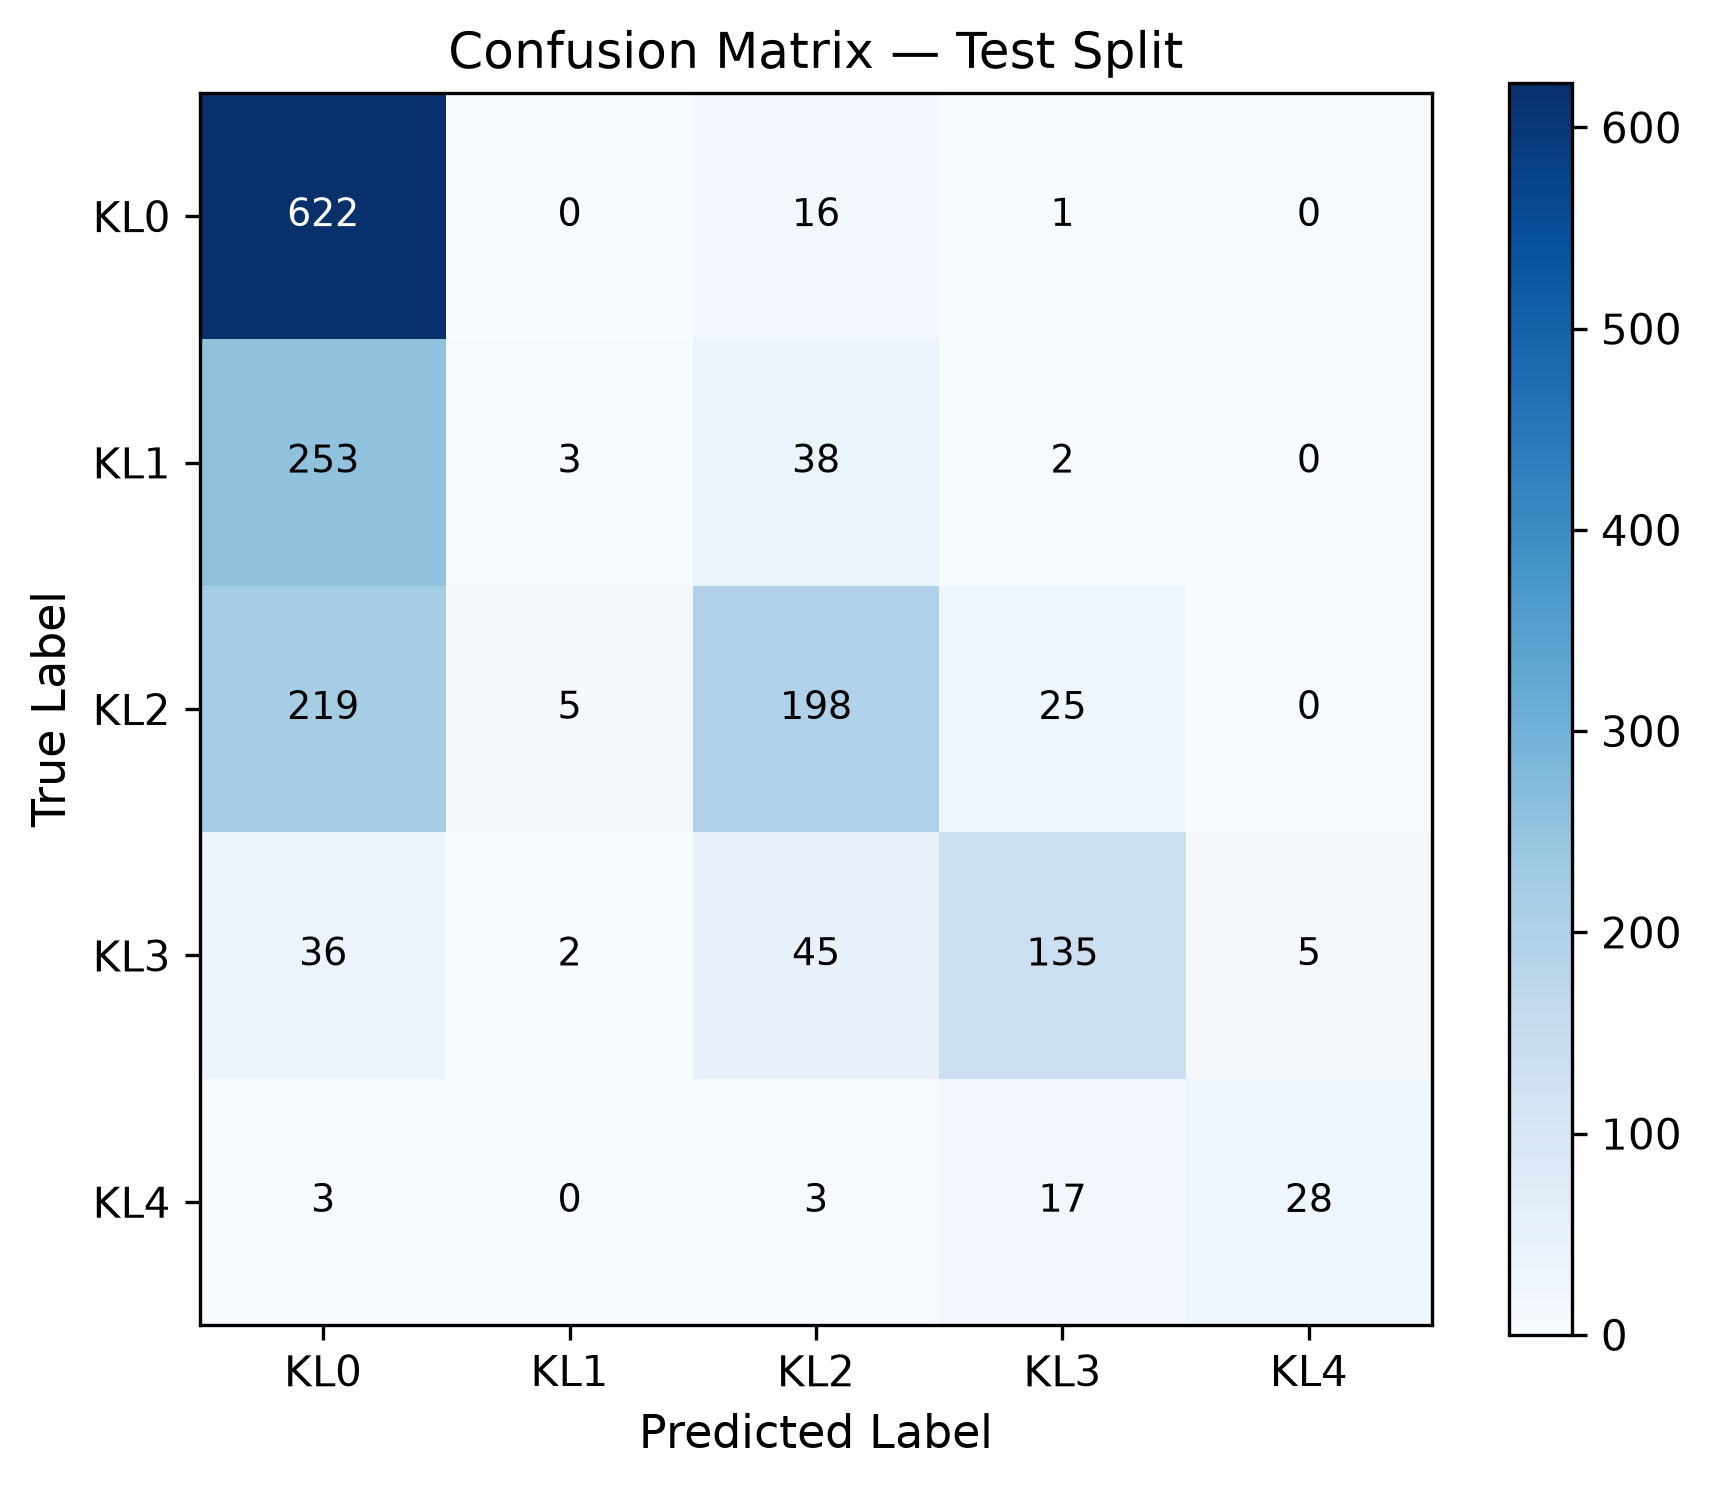

The file beside this chart, header and first rows:
true\pred, KL0, KL1, KL2, KL3, KL4
KL0, 622, 0, 16, 1, 0
KL1, 253, 3, 38, 2, 0
KL2, 219, 5, 198, 25, 0
KL3, 36, 2, 45, 135, 5
KL4, 3, 0, 3, 17, 28
